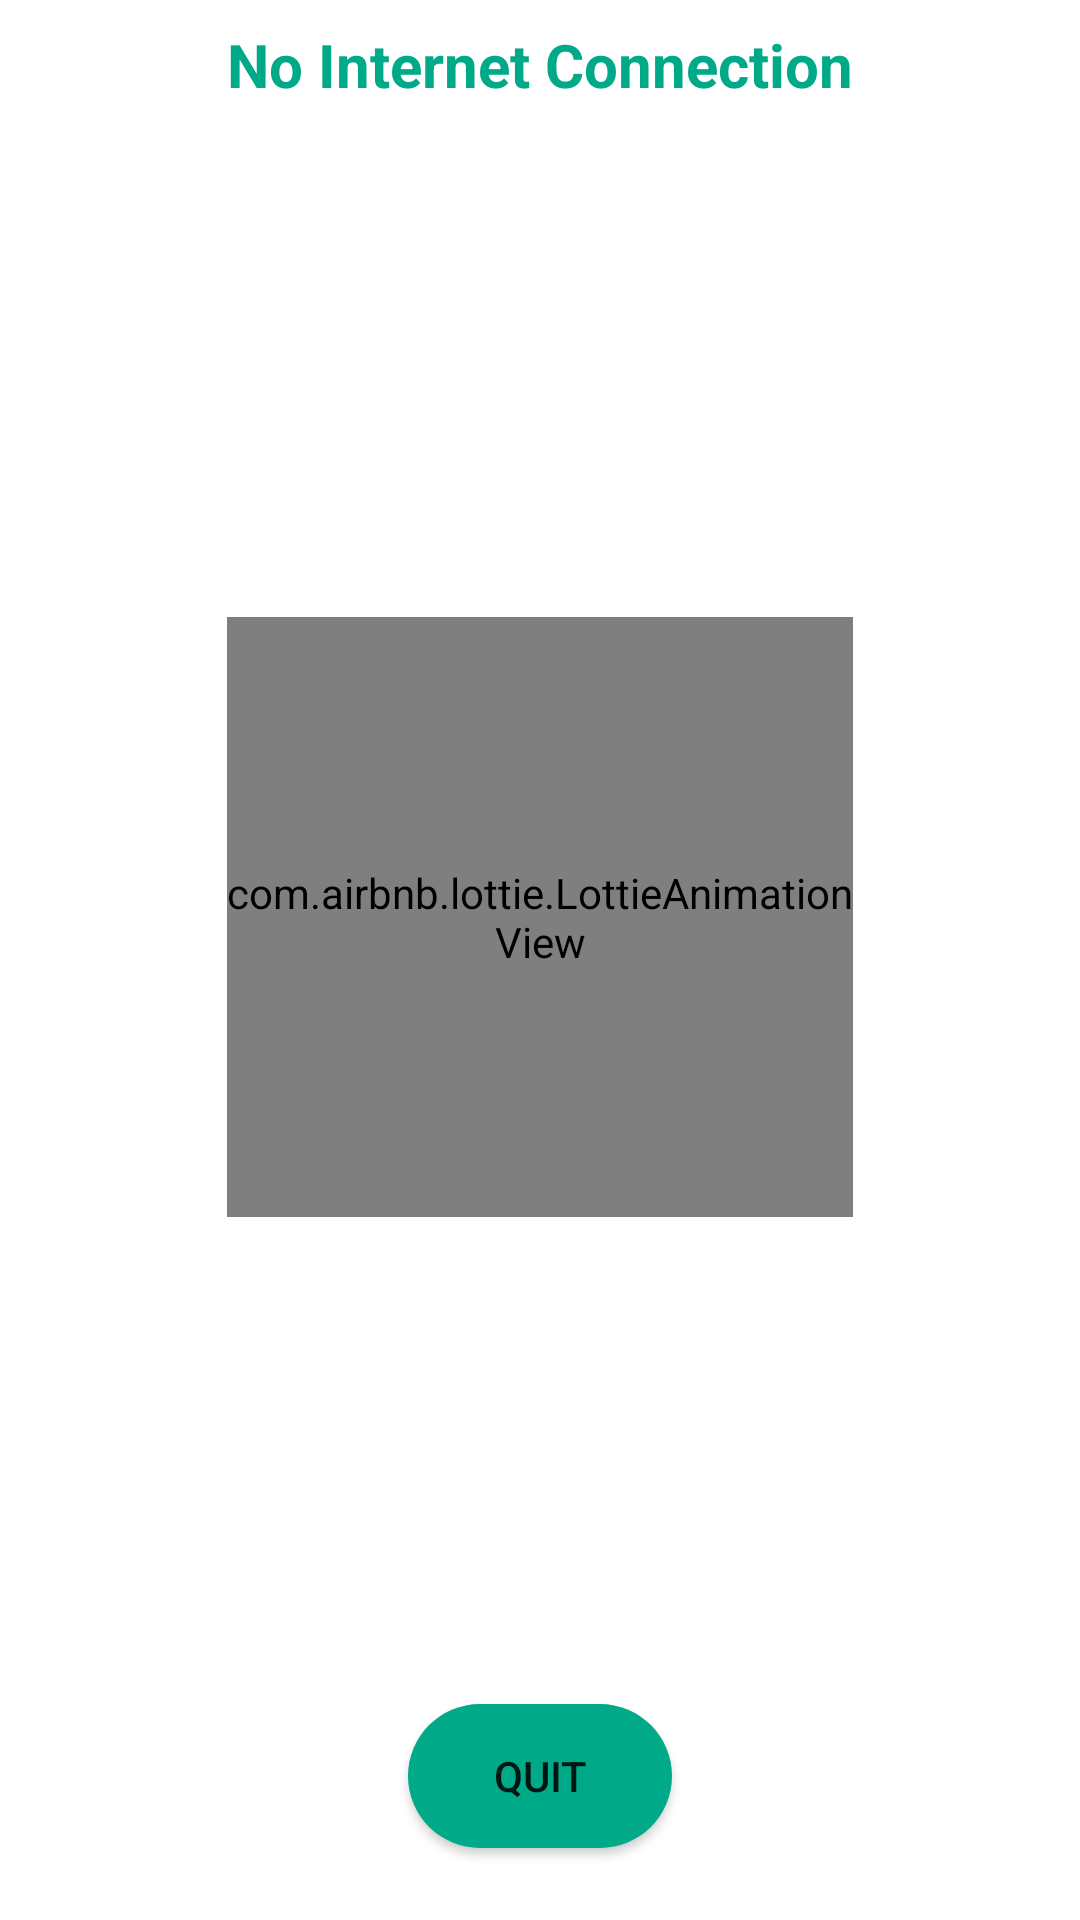

Produce the Android XML layout that renders to this screen, including the resource entries it uses.
<!-- AndroidManifest.xml: application theme Theme.MyApplication -->
<!-- res/layout/popupconnect.xml -->
<?xml version="1.0" encoding="utf-8"?>
<androidx.constraintlayout.widget.ConstraintLayout
    xmlns:android="http://schemas.android.com/apk/res/android"
    xmlns:app="http://schemas.android.com/apk/res-auto"
    xmlns:tools="http://schemas.android.com/tools"
    android:layout_width="wrap_content"
    android:layout_height="wrap_content"
    android:background="@drawable/background_popup">


    <com.airbnb.lottie.LottieAnimationView
        android:id="@+id/lottie1"
        android:layout_width="0dp"
        android:layout_height="200dp"
        android:layout_marginTop="8dp"
        app:layout_constraintBottom_toTopOf="@+id/buttonDialog"
        app:layout_constraintEnd_toEndOf="@+id/textView23"
        app:layout_constraintStart_toStartOf="@+id/textView23"
        app:layout_constraintTop_toBottomOf="@+id/textView23"
        app:lottie_autoPlay="true"
        app:lottie_loop="true"
        app:lottie_rawRes="@raw/network_error" />

    <TextView
        android:id="@+id/textView23"
        android:layout_width="wrap_content"
        android:layout_height="wrap_content"
        android:text="@string/no_internet_connection"
        android:textColor="@color/green"
        android:textStyle="bold"
        android:textSize="20dp"
        android:layout_marginStart="8dp"
        android:layout_marginTop="8dp"
        android:layout_marginEnd="8dp"
        app:layout_constraintEnd_toEndOf="parent"
        app:layout_constraintStart_toStartOf="parent"
        app:layout_constraintTop_toTopOf="parent" />

    <Button
        android:id="@+id/buttonDialog"
        android:layout_width="wrap_content"
        android:layout_height="wrap_content"
        android:layout_marginBottom="24dp"
        android:background="@drawable/button"
        android:text="Quit"
        app:layout_constraintBottom_toBottomOf="parent"
        app:layout_constraintEnd_toEndOf="parent"
        app:layout_constraintStart_toStartOf="parent" />

</androidx.constraintlayout.widget.ConstraintLayout>
<!-- resources referenced by this layout -->
<resources>
  <color name="green">#FF00AA88</color>
  <!-- drawable button (drawable) -->
  <?xml version="1.0" encoding="utf-8"?>
  <shape android:shape="rectangle" xmlns:android="http://schemas.android.com/apk/res/android">
  <corners android:radius="50sp"/>
      <solid android:color="@color/green"/>
  </shape>
  <string name="no_internet_connection">No Internet Connection</string>
  <style name="Theme.MyApplication" parent="Theme.MaterialComponents.DayNight.DarkActionBar">
          
          <item name="colorPrimary">@color/green</item>
          <item name="colorPrimaryVariant">@color/green40</item>
          <item name="colorOnPrimary">@color/white</item>
          
          <item name="colorSecondary">@color/green</item>
          <item name="colorSecondaryVariant">@color/green40</item>
          <item name="colorOnSecondary">@color/black</item>
          
          <item name="android:statusBarColor" tools:targetApi="l">?attr/colorPrimaryVariant</item>
          
          <item name="windowActionBar">false</item>
          <item name="windowNoTitle">true</item>
          <item name="android:statusBarColor" tools:ignore="DuplicateDefinition">@color/blue</item>
      </style>
  <color name="green40">#6600AA88</color>
  <color name="white">#FFFFFFFF</color>
  <color name="black">#FF000000</color>
  <color name="blue">#FF3B5B88</color>
</resources>
